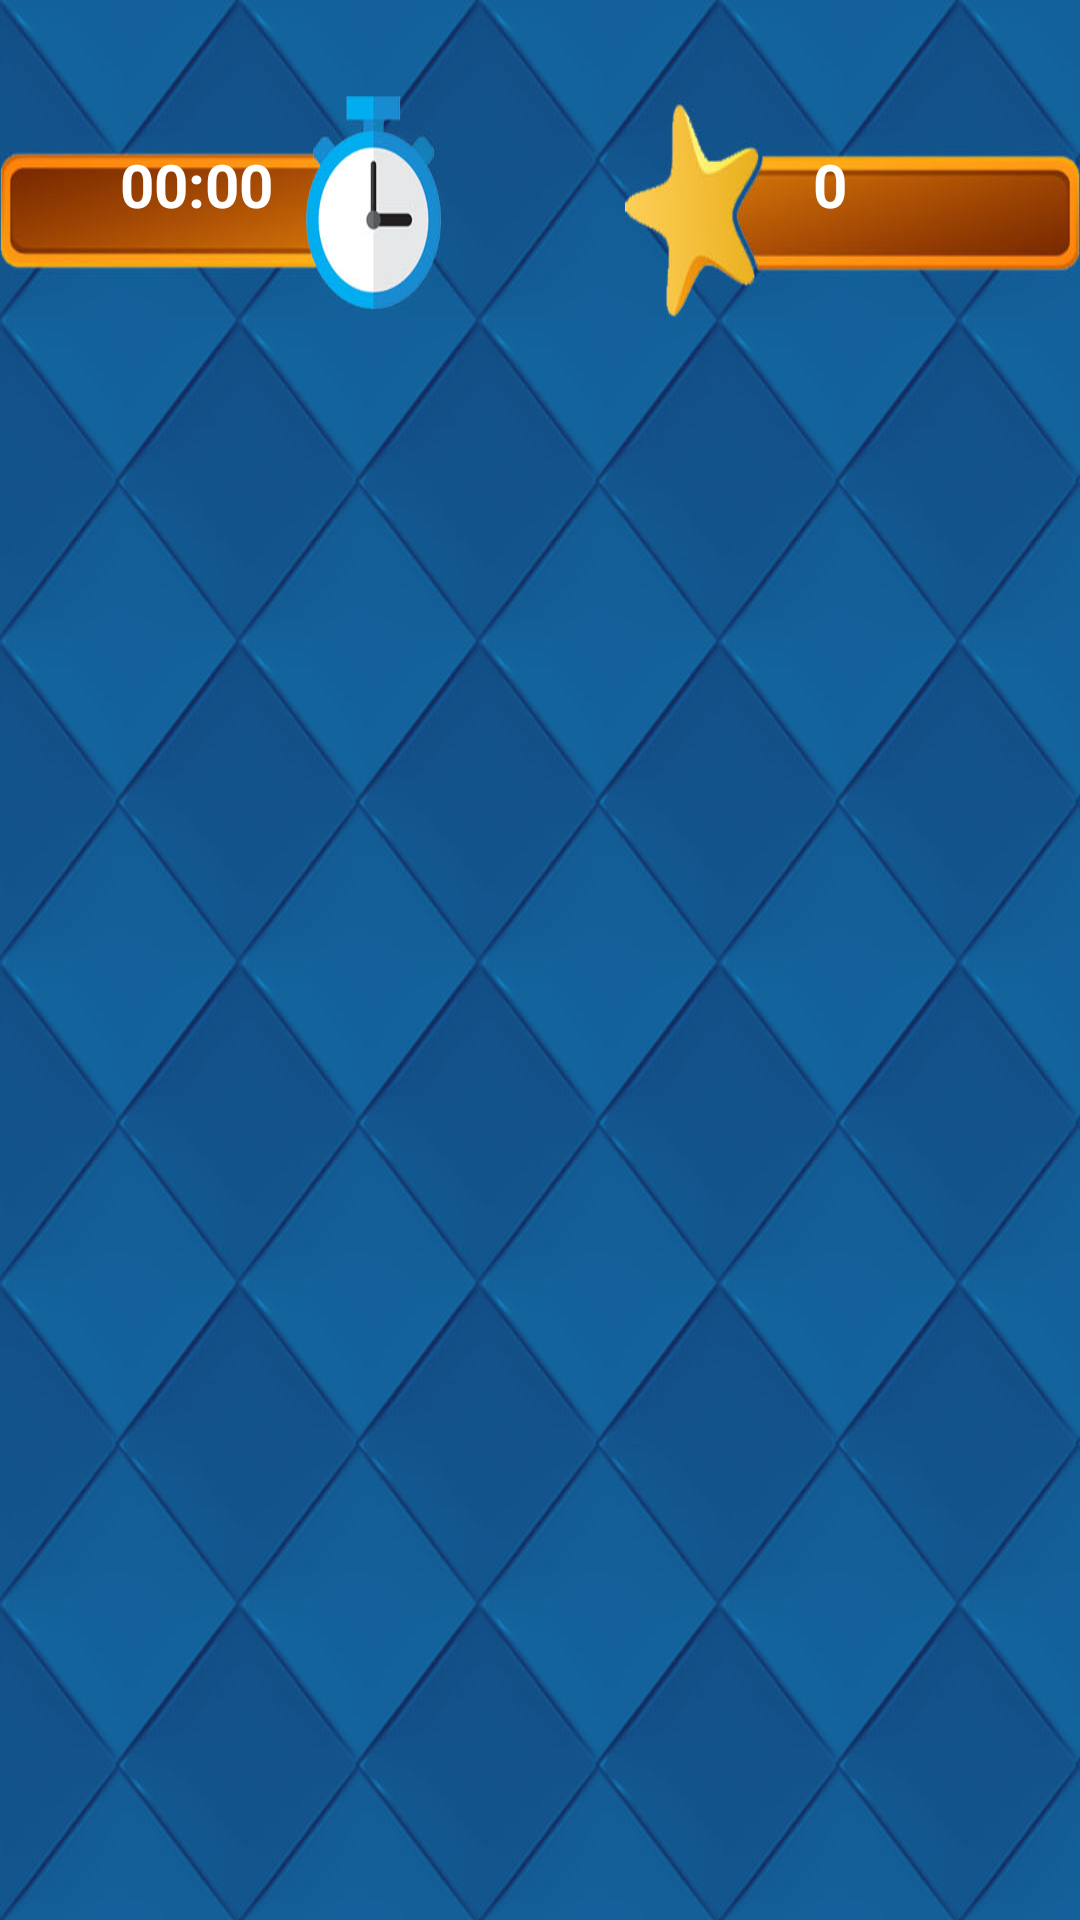

Reconstruct the res/layout file that produces this screen, plus the resources it refers to.
<!-- AndroidManifest.xml: application theme AppTheme -->
<!-- res/layout/activity_main2.xml -->
<?xml version="1.0" encoding="utf-8"?>
<LinearLayout
        xmlns:android="http://schemas.android.com/apk/res/android"
        xmlns:tools="http://schemas.android.com/tools"
        xmlns:app="http://schemas.android.com/apk/res-auto"
        android:layout_width="match_parent"
        android:layout_height="match_parent"
        android:orientation="vertical"
        android:background="@drawable/background"
        tools:context=".Main2Activity">
    <LinearLayout
            android:layout_width="match_parent"
            android:layout_height="match_parent"
            android:layout_weight="4"
            android:orientation="horizontal"
            android:layout_margin="10dp"
            >





        <Chronometer
                android:id="@+id/view_timer"
                android:textSize="20sp"
                android:textStyle="bold"
                android:paddingLeft="30dp"
                android:paddingTop="38dp"
                tools:targetApi="1"
                android:textColor="@color/white"
                android:layout_width="wrap_content"
                android:layout_height="wrap_content"
                />


        <TextView android:layout_width="305dp"
                  android:layout_height="wrap_content"
                  android:textSize="20dp"
                  android:text="0"
                  android:textStyle="bold"
                  android:textColor="#ffffff"
                  android:id="@+id/txt_tent"
                  android:paddingLeft="180dp"
        />

    </LinearLayout>

    <LinearLayout
            android:layout_width="match_parent"
            android:layout_height="match_parent"
            android:layout_weight="1">
        <GridView
                android:layout_width="match_parent"
                android:layout_height="match_parent"
                android:id="@+id/gridView"
                android:numColumns="4"
                android:stretchMode="columnWidth">
        </GridView>
    </LinearLayout>


</LinearLayout>
<!-- resources referenced by this layout -->
<resources>
  <color name="white">#fff</color>
  <!-- drawable background: jpg bitmap (drawable, 127530 bytes) -->
  <style name="AppTheme" parent="Theme.AppCompat.Light.DarkActionBar">
          
          <item name="colorPrimary">@color/colorPrimary</item>
          <item name="colorPrimaryDark">@color/colorPrimaryDark</item>
          <item name="colorAccent">@color/colorAccent</item>
  
      </style>
  <color name="colorPrimary">#0488d1</color>
  <color name="colorPrimaryDark">#0477bd</color>
  <color name="colorAccent">#0488d1</color>
</resources>
